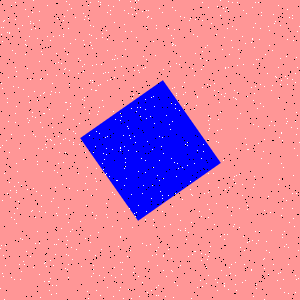

Source data for this figure (header and first rows):
Type, X, Y
Salt, 277, 280
Salt, 19, 148
Salt, 281, 132
Salt, 115, 55
Salt, 8, 18
Salt, 39, 61
Salt, 162, 12
Salt, 2, 88
Salt, 168, 249
Salt, 137, 65
Salt, 96, 90
Salt, 283, 279
Salt, 3, 276
Salt, 83, 71
Salt, 32, 210
Salt, 287, 39
Salt, 245, 280
Salt, 35, 243
Salt, 42, 149
Salt, 171, 258
Salt, 266, 241
Salt, 235, 284
Salt, 99, 133
Salt, 207, 204
Salt, 217, 290
Salt, 102, 33
Salt, 148, 16
Salt, 67, 240
Salt, 106, 203
Salt, 287, 84
Salt, 120, 237
Salt, 171, 158
Salt, 38, 148
Salt, 107, 287
Salt, 15, 2
Salt, 269, 252
Salt, 46, 266
Salt, 189, 20
Salt, 107, 136
Salt, 125, 49
Salt, 173, 297
Salt, 207, 84
Salt, 0, 147
Salt, 79, 144
Salt, 62, 184
Salt, 135, 0
Salt, 254, 184
Salt, 184, 82
Salt, 83, 40
Salt, 258, 143
Salt, 286, 123
Salt, 63, 162
Salt, 240, 113
Salt, 292, 208
Salt, 132, 14
Salt, 138, 205
Salt, 37, 100
Salt, 254, 93
Salt, 244, 250
Salt, 69, 70
... 1,740 more rows
